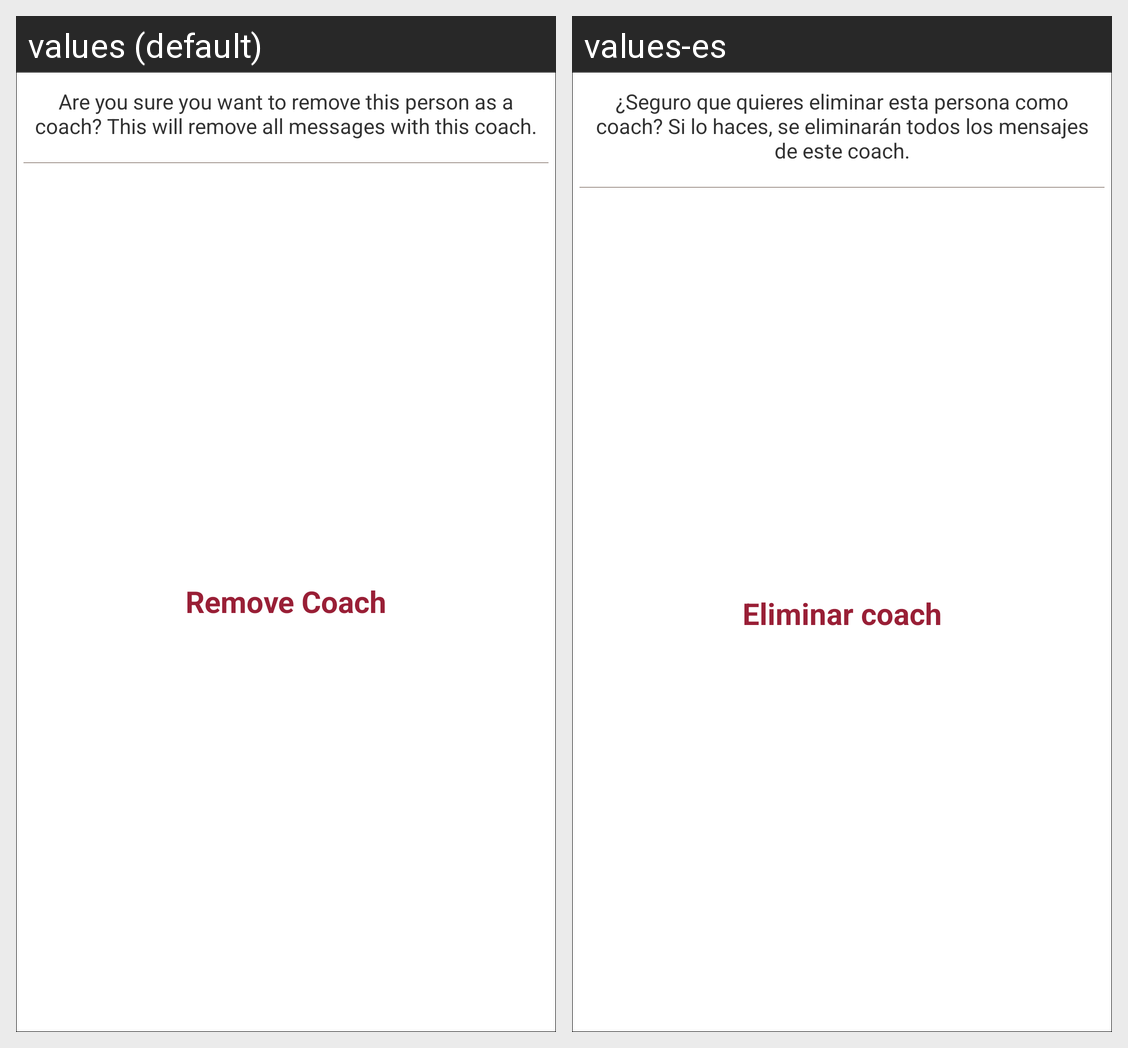

Here is an Android app screen in its default locale and in the app's own translations. Write out the translated-string differences for the strings that appear on this screen.
Android screen res/layout/dialog_removecoach.xml rendered under 2 locales, left to right: values (default), values-es. Device: Nexus 5 (rendered at 1080×1920; each locale shown at half size, 540×960, under a caption strip naming it); theme AppTheme.
Strings drawn on this screen, with the default value and each locale's value (text and hints the layout hard-codes, and strings that could not be matched under every locale, appear in the picture but are not listed):

are_you_sure_deletecoache
  values: Are you sure you want to remove this person as a coach? This will remove all messages with this coach.
  values-es: ¿Seguro que quieres eliminar esta persona como coach? Si lo haces, se eliminarán todos los mensajes de este coach.

remove_coach
  values: Remove Coach
  values-es: Eliminar coach
